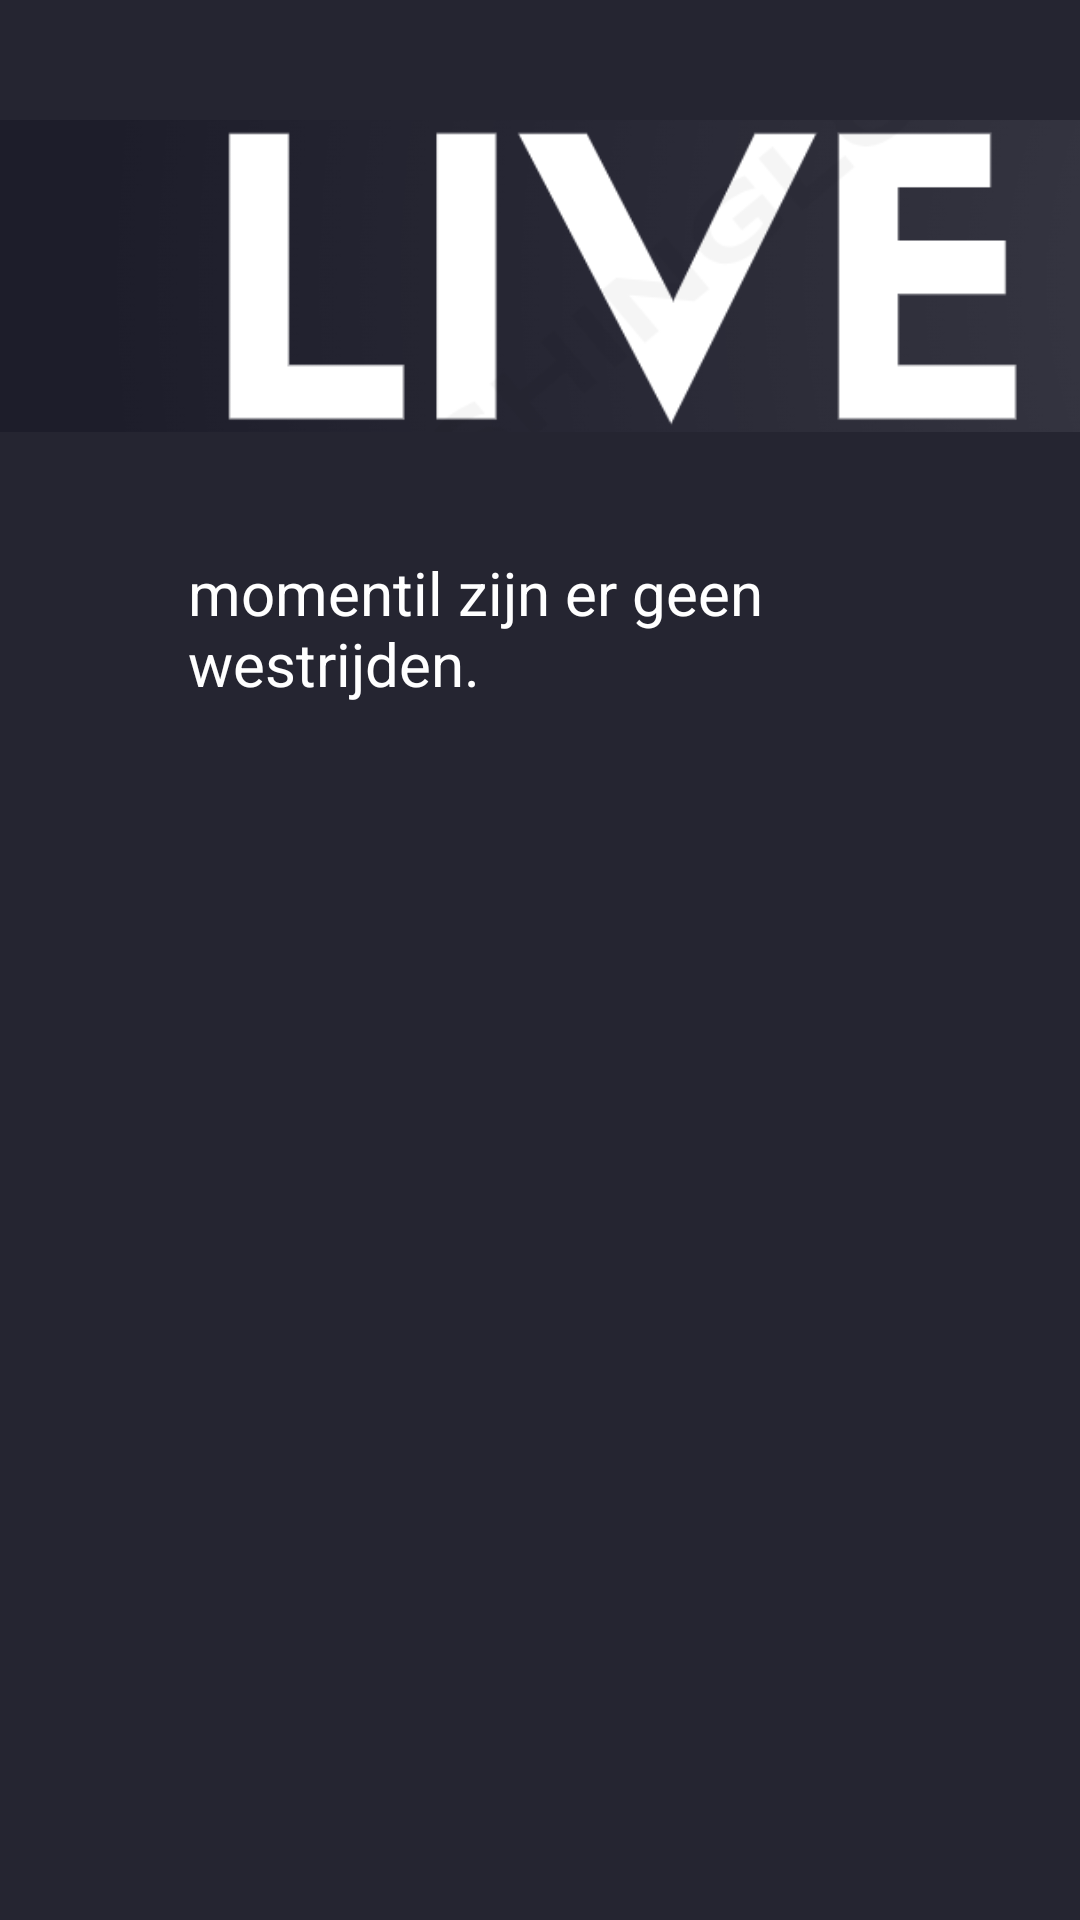

Here is an Android app screen rendered from its layout file. Give the layout XML and the strings, colors and styles it references.
<!-- AndroidManifest.xml: application theme Theme.Goalaso -->
<!-- res/layout/fragment_live.xml -->
<?xml version="1.0" encoding="utf-8"?>
<androidx.constraintlayout.widget.ConstraintLayout xmlns:android="http://schemas.android.com/apk/res/android"
    xmlns:app="http://schemas.android.com/apk/res-auto"
    xmlns:tools="http://schemas.android.com/tools"
    android:id="@+id/frameLayout4"
    android:layout_width="match_parent"
    android:layout_height="match_parent"
    android:background="#252531"
    android:foregroundTint="#040404"
    tools:context=".Live">

    

    <ImageView
        android:id="@+id/imageView4"
        android:layout_width="411dp"
        android:layout_height="184dp"
        android:src="@drawable/schermafbeelding_live"
        app:layout_constraintBottom_toBottomOf="parent"
        app:layout_constraintEnd_toEndOf="parent"
        app:layout_constraintHorizontal_bias="0.0"
        app:layout_constraintStart_toStartOf="parent"
        app:layout_constraintTop_toTopOf="parent"
        app:layout_constraintVertical_bias="0.0" />

    <TextView
        android:id="@+id/textView"
        android:layout_width="210dp"
        android:layout_height="140dp"
        android:text="momentil zijn er geen westrijden."
        android:textColor="#FFFFFF"
        android:textSize="20sp"
        app:layout_constraintBottom_toBottomOf="parent"
        app:layout_constraintEnd_toEndOf="parent"
        app:layout_constraintHorizontal_bias="0.417"
        app:layout_constraintStart_toStartOf="parent"
        app:layout_constraintTop_toBottomOf="@+id/imageView4"
        app:layout_constraintVertical_bias="0.0" />

</androidx.constraintlayout.widget.ConstraintLayout>
<!-- resources referenced by this layout -->
<resources>
  <!-- drawable schermafbeelding_live: png bitmap (drawable, 22415 bytes) -->
  <style name="Theme.Goalaso" parent="Theme.MaterialComponents.DayNight.DarkActionBar">
          
          <item name="colorPrimary">@color/purple_500</item>
          <item name="colorPrimaryVariant">@color/purple_700</item>
          <item name="colorOnPrimary">@color/white</item>
          
          <item name="colorSecondary">@color/teal_200</item>
          <item name="colorSecondaryVariant">@color/teal_700</item>
          <item name="colorOnSecondary">@color/black</item>
          
          <item name="android:statusBarColor">?attr/colorPrimaryVariant</item>
          
      </style>
  <!-- not gathered from this repository: default colours our renderer supplied (Android Studio template values) -->
  <color name="purple_500">#FF6200EE</color>
  <color name="purple_700">#FF3700B3</color>
  <color name="teal_200">#FF03DAC5</color>
  <color name="teal_700">#FF018786</color>
  <color name="black">#FF000000</color>
  <color name="white">#FFFFFFFF</color>
</resources>
